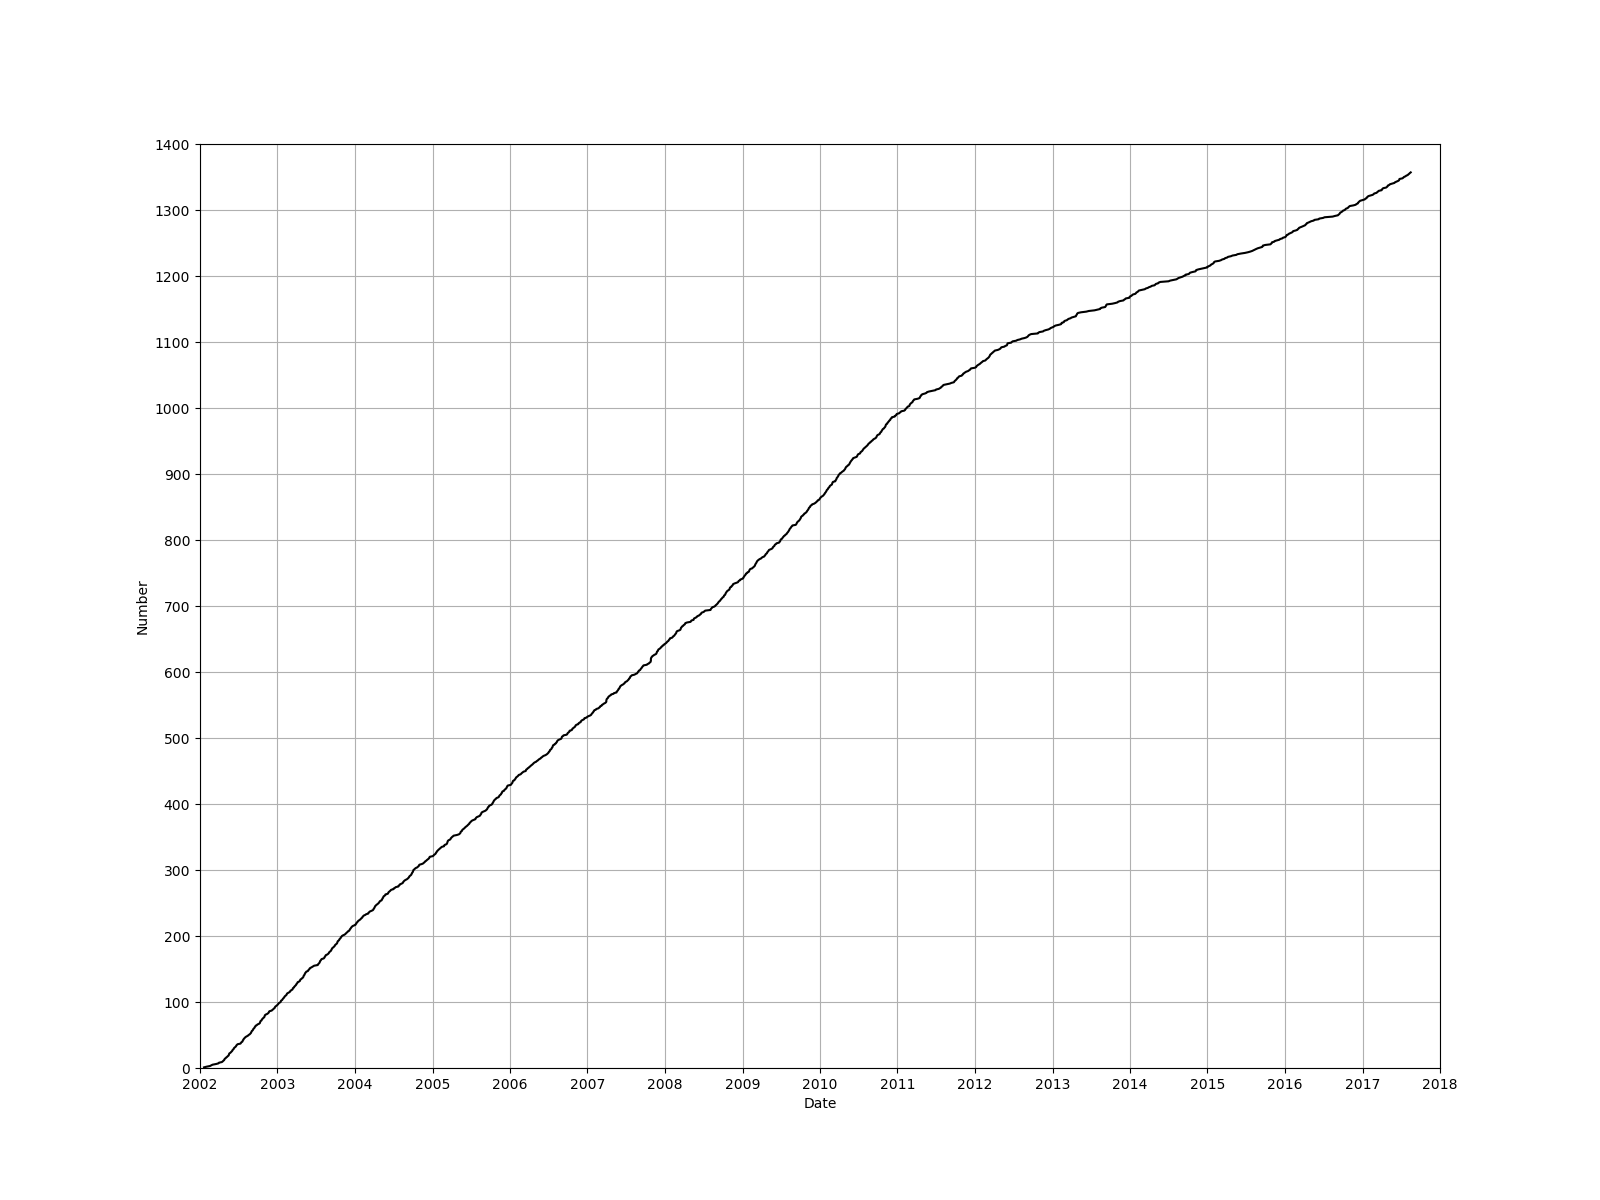

The table this chart was drawn from, first rows:
Number, Date, Hare, Start, Notes, Kennel
1, 2002-01-20, Oral Roberts, Berkeley, , EBH3
2, 2002-02-01, McTaco & Scrotum, Berkeley, , FMH3
3, 2002-02-17, , , , EBH3
4, 2002-02-23, , Peninsula, Women's Mud Run, SVH3
5, 2002-03-01, Dr. Kimble, San Rafael, , FMH3
6, 2002-03-17, Whisker Biscuit & A.J., , , EBH3
7, 2002-03-29, Thurston & Little Johnson, Berkeley, Named, FMH3
8, 2002-03-31, Likes To Lick & Open Wide, Novato, , EBH3/Gypsies
9, 2002-04-14, Honey Bush & Tequila Sunset, Anza Lake, Fetish Hash, EBH3
10, 2002-04-18, Mc Taco, Duboce Park, McTaco's Birthday, Gypsies
11, 2002-04-21, , Mill Valley, 1st Marin, Marin H3
12, 2002-04-25, Shithead, Glen Park, , Gypsies
13, 2002-04-26, Lois Lame & Pencil Dick & Naked Hasher, North Beach, , FMH3
14, 2002-04-28, Zydeco & Spanky, Richmond, Zydeco's Birthday, EBH3
15, 2002-05-02, Thumper, Presidio, , Gypsies
0, 2002-05-04, , , Oral Roberts' Party, 
16, 2002-05-05, Tongueless & Nutless Sac, San Quentin, , Gypsies/Winers
17, 2002-05-09, Tits 4 Hire, Panhandle, , Gypsies
18, 2002-05-12, Manhandler & 3 Ball Jay, Fremont/Sunol, , EBH3
19, 2002-05-16, Rongjon, Lands End, , Gypsies
20, 2002-05-17, Glory Hole & Sticky Pants, , Bay to Breakers, SFH3
21, 2002-05-18, Scrotum, Berkeley, Bay to Breakers, EBH3
22, 2002-05-19, , , Bay to Breakers, SFH3
23, 2002-05-24, Scrotum & Manhandler, Downtown Oakland, , FMH3
0, 2002-05-25, , , Phil-B-Q, 
24, 2002-05-27, , The Esplanade, , SFH3
25, 2002-05-30, Boulder Holder, East Presidio, , Gypsies
26, 2002-06-02, Dr. Kimble & Bag Lady, Mill Valley Manzanita, , Marin H3
27, 2002-06-03, Open Wide, Pine Lake Park, , SFH3
28, 2002-06-06, Tits 4 Hire & Handjob for Humanity, SOMA, , Gypsies
29, 2002-06-09, A.J., Briones, , EBH3
30, 2002-06-10, Rev. Itchy & Piss Pot, North Beach, , SFH3
31, 2002-06-13, Dick Chick & No Hands & Nutless Sac, Portrero Hill, , Gypsies
32, 2002-06-17, Captain Organ & Pocahumpus, Castro/Haight, , SFH3
33, 2002-06-20, L.C.B., Haight, , Gypsies
34, 2002-06-21, Bigfoot, SOMA, , FMH#
35, 2002-06-24, Cuming Mutha, Japantown, Red Dress, SFH3
36, 2002-06-27, Lois Lame & Phone Sex, Golden Gate Park, , Gypsies
0, 2002-06-29, Chewey & Ram Pam, , Luau, SVH3
37, 2002-07-11, Fort Baker, Tongueless & Nutless Sac, , Gypsies
38, 2002-07-13, Wet Hairs, Mt. Madonna, Mt. Madonna Campout, SVH3
39, 2002-07-15, , Lincoln Park, , SFH3
40, 2002-07-20, , Baker Beach/Presidio, Pinprick's Farewell, SFH3
41, 2002-07-21, Cupcake, Angel Island, , EBH3
42, 2002-07-22, WeeWee & PooPoo, Downtown/North Beach, French Waiter Hash, SFH3
43, 2002-07-25, Manhandler & Three Ball Jay, Stern Grove, , Gypsies
44, 2002-07-26, Scrotum, El Cerrito, , FMH3
0, 2002-07-28, , , Marathon Volunteer, SFH3
45, 2002-07-29, Smegma, Haight/Castro, , SFH3
46, 2002-08-01, Gerbil, Mt. Sutro, , Gypsies
47, 2002-08-04, Cuming Mutha & Frozen Cum, Mt. Tam, Anti-Ranger, 
0, 2002-08-07, , , Giants-Cubs Game, 
48, 2002-08-10, , Woodside, Pool Party, SVH3
49, 2002-08-15, Scarlett & Rhett, North Beach, , Gypsies
0, 2002-08-17, , , Bigfoot's Movie Party, 
50, 2002-08-18, Spanky, Berkeley, Photo Hash, EBH3
51, 2002-08-23, Nutless Sac & ChinChin, North Beach, , FMH3
52, 2002-08-26, Rev. Itchy, Marina, , SFH3
53, 2002-08-29, Worm & Beaver Spit, Los Gatos, , FHAC-U
54, 2002-08-30, Apple Pie Ho & Poopy Pants, Saratoga, , SVH3
... 1,418 more rows
